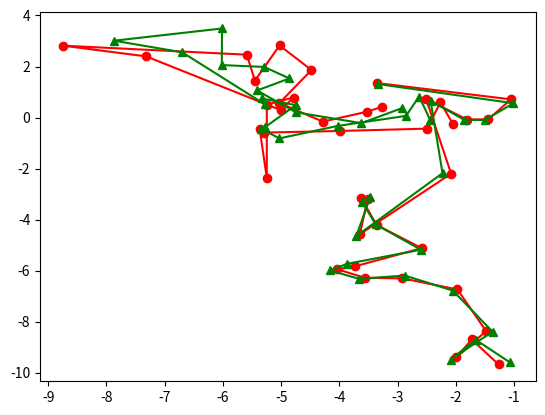

Python code for this plot:
'''
.. module:: sequence_visualizer

Contains the :py:class:`SequenceVisualizer` to visualise trajectory

[redacted]
'''
import numpy as np
import matplotlib.pyplot as plt

class SequenceVisualizer(object):

    '''This class visualizes the output of the network'''

    def __init__(self):
        super(SequenceVisualizer, self).__init__()
        # Define initial position to be (0,0)
        self.outputs  = []
        self.labels   = []
        self.position = 0
        self.reset_plot()

    def add_data(self, output, label):
        self.outputs.append(np.copy(output))
        self.labels.append(np.copy(label))

    def plot_path(self):
        # If there is no or no new information do not plot.
        if len(self.outputs) == 0 or self.position == len(self.outputs):
            return

        # Extract only the relevant data the has not yet been plotted
        output_to_plot = np.asarray(self.outputs[self.position:])
        label_to_plot  = np.asarray(self.labels[self.position:])

        # Only plot the positions
        output_to_plot = output_to_plot[:, :2]
        label_to_plot  = label_to_plot[:, :2]

        # Update the data pointer
        self.position = len(self.outputs)

        self.ax.plot(output_to_plot[:, 0], output_to_plot[:, 1], 'ro-')
        self.ax.plot(label_to_plot[:, 0], label_to_plot[:, 1], 'g^-')
        plt.pause(2)

    def reset_plot(self):
        self.figure = plt.figure()
        self.ax = self.figure.add_subplot(111)
        # Clear the contents
        del self.outputs[:]
        del self.labels[:]

    def save_plot(self, path):
        pass


def main():
    vis = SequenceVisualizer()
    # generate pose data
    label = np.zeros(6)
    for i in range(20):
        # imitate movement by adding random numbers
        label += np.random.randn(6)
        output = label + np.random.randn(6)*0.5

        # slightly change the output from the groundtruth position
        vis.add_data(output, label)
    vis.plot_path()

    for i in range(20):
        # imitate movement by adding random numbers
        label += np.random.randn(6)
        output = label + np.random.randn(6)*0.1

        # slightly change the output from the groundtruth position
        vis.add_data(output, label)
    vis.plot_path()


if __name__ == '__main__':
    main()
